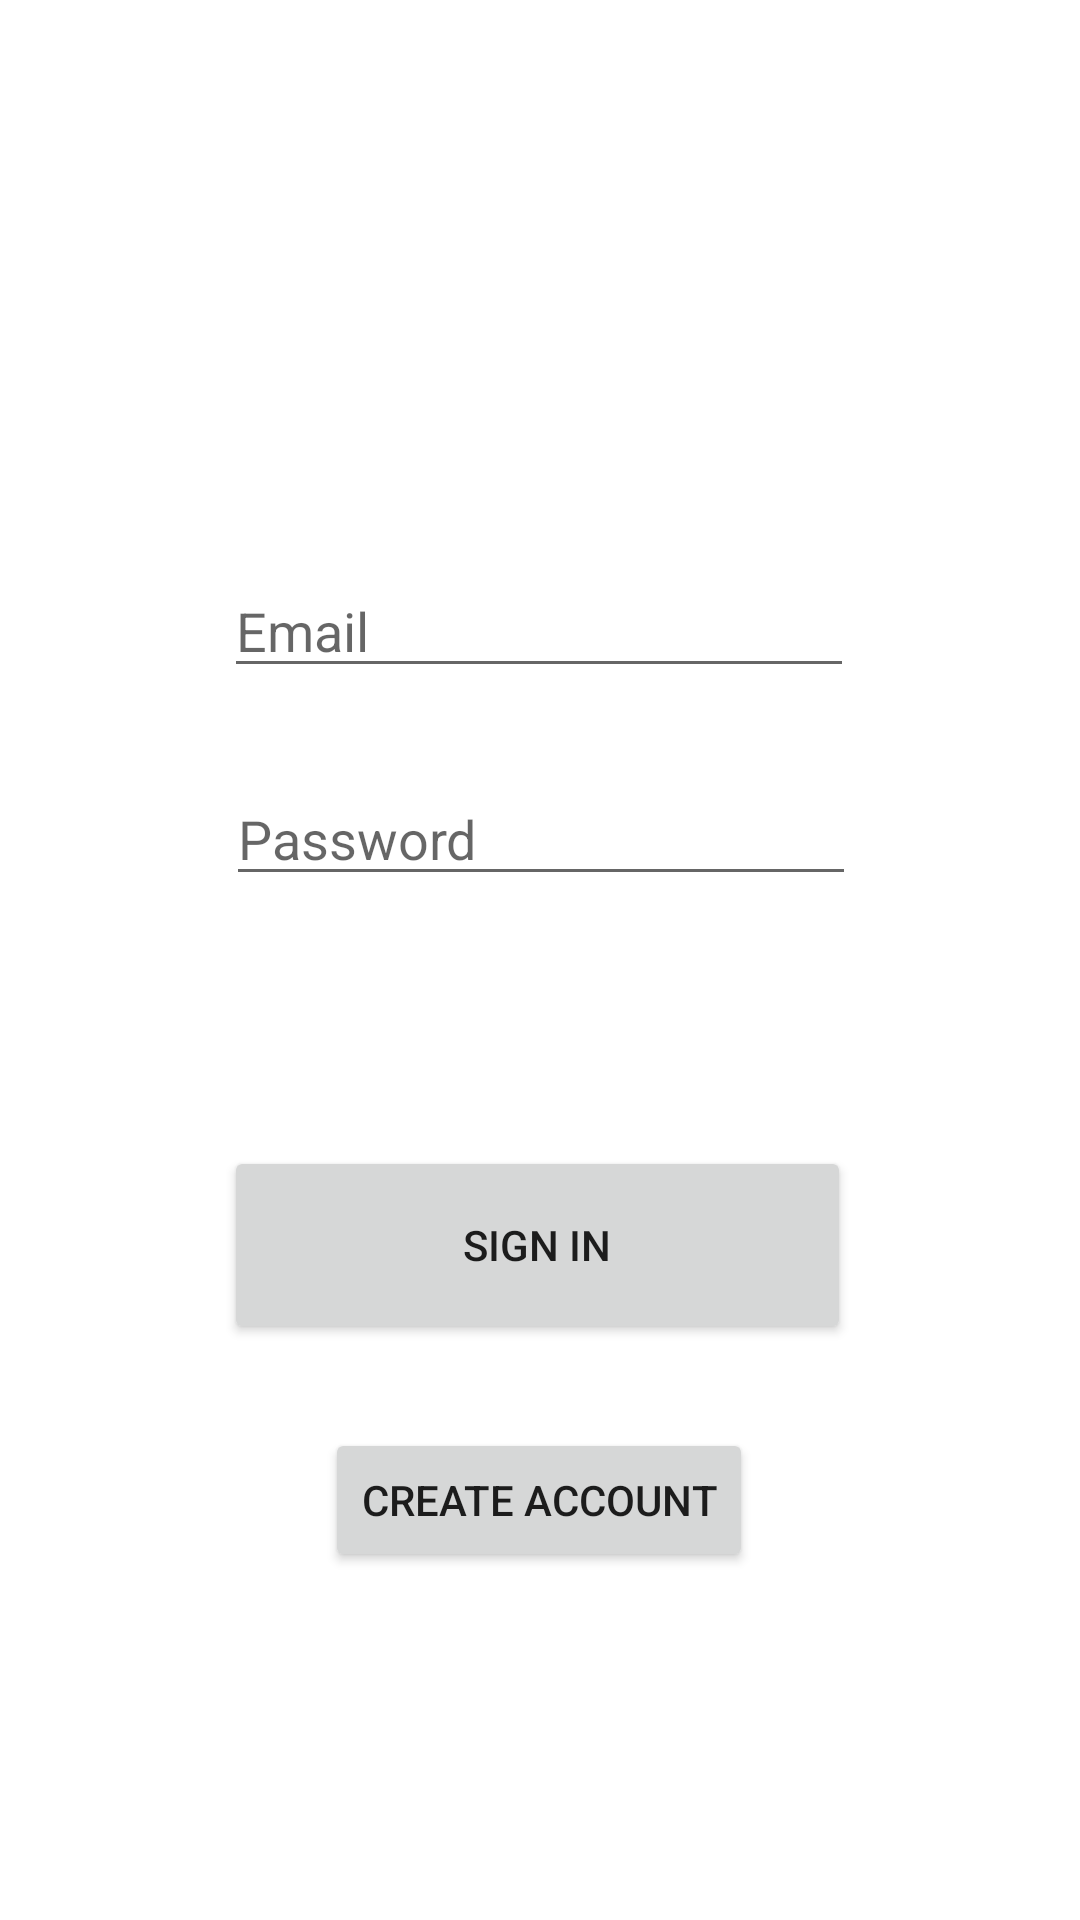

Produce the Android XML layout that renders to this screen, including the resource entries it uses.
<!-- AndroidManifest.xml: application theme Theme.CSCI3130CourseProject -->
<!-- res/layout/sign_in.xml -->
<?xml version="1.0" encoding="utf-8"?>
<androidx.constraintlayout.widget.ConstraintLayout xmlns:android="http://schemas.android.com/apk/res/android"
    xmlns:app="http://schemas.android.com/apk/res-auto"
    xmlns:tools="http://schemas.android.com/tools"
    android:layout_width="match_parent"
    android:layout_height="match_parent"
    tools:context=".MainActivity"
    tools:layout_editor_absoluteX="0dp"
    tools:layout_editor_absoluteY="-73dp">

    <Button
        android:id="@+id/Sign_In_Request"
        android:layout_width="209dp"
        android:layout_height="66dp"
        android:layout_marginBottom="28dp"
        android:text="Sign In"
        app:layout_constraintBottom_toTopOf="@+id/Sign_In_Sign_Up_Link"
        app:layout_constraintEnd_toEndOf="parent"
        app:layout_constraintHorizontal_bias="0.495"
        app:layout_constraintStart_toStartOf="parent" />

    <EditText
        android:id="@+id/Sign_In_Email"
        android:layout_width="wrap_content"
        android:layout_height="wrap_content"
        android:layout_marginTop="188dp"
        android:ems="10"
        android:hint="Email"
        android:inputType="textPersonName"
        android:text=""
        app:layout_constraintEnd_toEndOf="parent"
        app:layout_constraintHorizontal_bias="0.497"
        app:layout_constraintStart_toStartOf="parent"
        app:layout_constraintTop_toTopOf="parent" />

    <EditText
        android:id="@+id/Sign_In_Password"
        android:layout_width="wrap_content"
        android:layout_height="wrap_content"
        android:layout_marginTop="28dp"
        android:ems="10"
        android:hint="Password
"
        android:inputType="textPassword"
        android:text=""
        app:layout_constraintEnd_toEndOf="parent"
        app:layout_constraintHorizontal_bias="0.502"
        app:layout_constraintStart_toStartOf="parent"
        app:layout_constraintTop_toBottomOf="@+id/Sign_In_Email" />

    <Button
        android:id="@+id/Sign_In_Sign_Up_Link"
        android:layout_width="wrap_content"
        android:layout_height="wrap_content"
        android:layout_marginBottom="116dp"
        android:text="Create account"
        app:layout_constraintBottom_toBottomOf="parent"
        app:layout_constraintEnd_toEndOf="parent"
        app:layout_constraintHorizontal_bias="0.498"
        app:layout_constraintStart_toStartOf="parent" />
</androidx.constraintlayout.widget.ConstraintLayout>
<!-- resources referenced by this layout -->
<resources>
  <style name="Theme.CSCI3130CourseProject" parent="Theme.MaterialComponents.DayNight.DarkActionBar">
          
          <item name="colorPrimary">@color/theme</item>
          <item name="colorPrimaryVariant">@color/purple_700</item>
          <item name="colorOnPrimary">@color/black</item>
          
          <item name="colorSecondary">@color/teal_200</item>
          <item name="colorSecondaryVariant">@color/teal_700</item>
          <item name="colorOnSecondary">@color/black</item>
          
          <item name="android:statusBarColor">#000000</item>
          
      </style>
  <color name="theme">#D9E2F2</color>
  <color name="purple_700">#FF3700B3</color>
  <color name="black">#FF000000</color>
  <color name="teal_200">#FF03DAC5</color>
  <color name="teal_700">#FF018786</color>
</resources>
